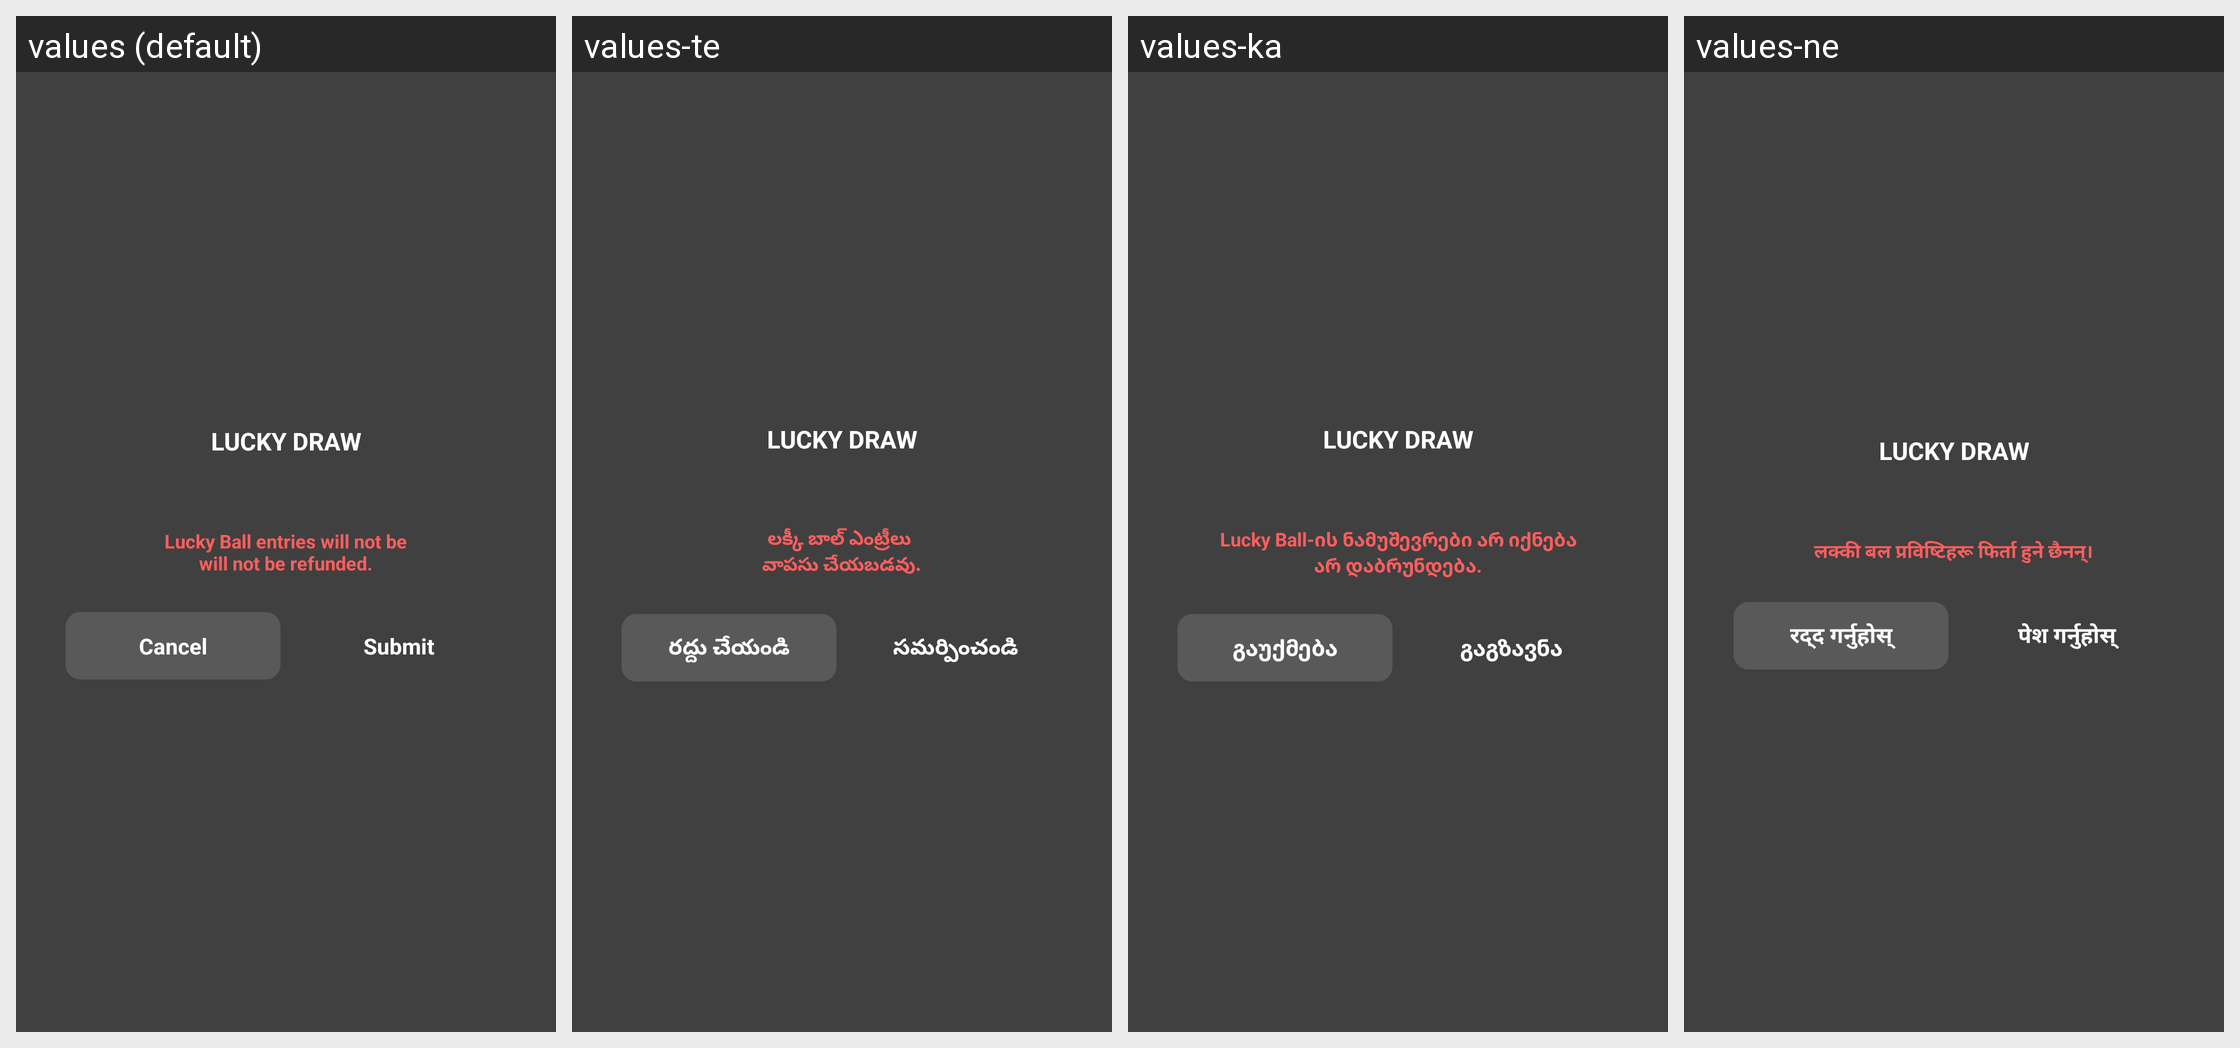

The same Android screen rendered under several of its app's locales, left to right. List the strings drawn on it with the default value and each locale's translation.
Android screen res/layout/activity_alert_lucky_draw_join.xml rendered under 4 locales, left to right: values (default), values-te, values-ka, values-ne. Device: Nexus 5 (rendered at 1080×1920; each locale shown at half size, 540×960, under a caption strip naming it); theme AppTheme.Translucent.
Other locales in the repository, not shown: values-af, values-am, values-ar, values-as, values-az, values-be, values-bg, values-bn, values-bs, values-ca, values-ceb, values-co, values-cs, values-cy, values-da, values-de, values-el, values-en, values-eo, values-es, values-et, values-eu, values-fa, values-fi, values-fr, values-fy, values-ga, values-gd, values-gl, values-gn, values-gu, values-ha, values-haw, values-he, values-hi, values-hmn, values-hr, values-ht, values-hu, values-hy, values-id, values-ig, values-is, values-it, values-ja, values-jw, values-kk, values-km, values-kn, values-ko, values-ku, values-ky, values-lb, values-lo, values-lt, values-lv, values-mg, values-mi, values-mk, values-ml, values-mn, values-mr, values-ms, values-mt, values-my, values-nl, values-no, values-ny, values-or, values-pa, values-pl, values-ps, values-pt, values-ro, values-ru, values-rw, values-sd, values-si, values-sk, values-sl, values-sm, values-sn, values-so, values-sq, values-sr, values-st, values-su, values-sv, values-sw, values-ta, values-tg, values-th, values-tk, values-tr, values-tt, values-ug, values-uk, values-ur, values-uz, values-vi, values-xh, values-yi, values-yo, values-zh-rCN, values-zh-rTW, values-zu.
Strings drawn on this screen, with the default value and each locale's value (text and hints the layout hard-codes, and strings that could not be matched under every locale, appear in the picture but are not listed):

word_lucky_draw_upper_en
  values: LUCKY DRAW
  values-te: LUCKY DRAW  [not translated; the default value is used]
  values-ka: LUCKY DRAW  [not translated; the default value is used]
  values-ne: LUCKY DRAW  [not translated; the default value is used]

msg_alert_lucky_draw_join_desc
  values: Lucky Ball entries will not be
      will not be refunded.
  values-te: లక్కీ బాల్ ఎంట్రీలు 
      వాపసు చేయబడవు.
  values-ka: Lucky Ball-ის ნამუშევრები არ იქნება
      არ დაბრუნდება.
  values-ne: लक्की बल प्रविष्टिहरू फिर्ता हुने छैनन्।

word_cancel
  values: Cancel
  values-te: రద్దు చేయండి
  values-ka: გაუქმება
  values-ne: रद्द गर्नुहोस्

msg_join
  values: Submit
  values-te: సమర్పించండి
  values-ka: გაგზავნა
  values-ne: पेश गर्नुहोस्
